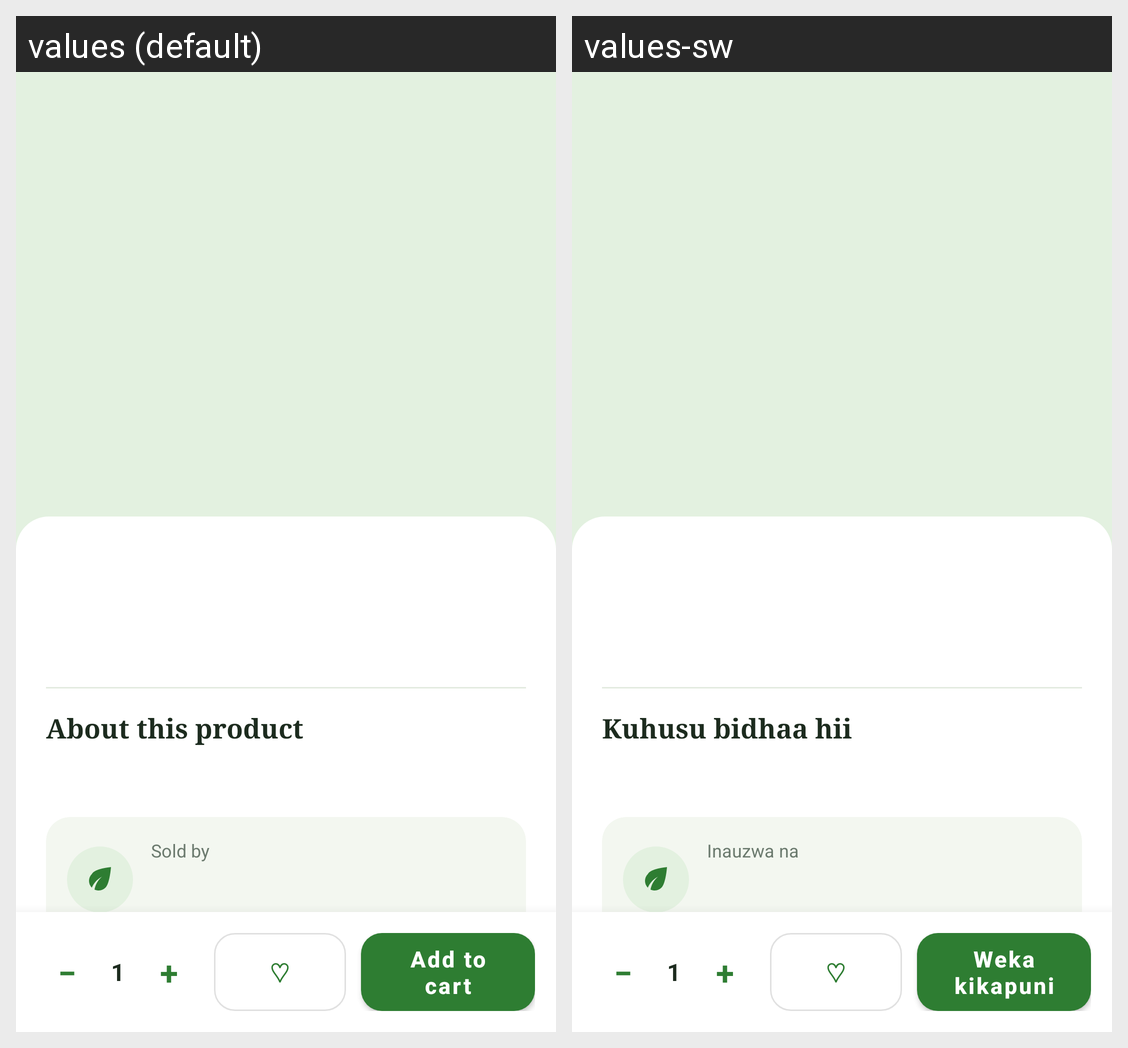

This grid shows one Android layout under two languages. Give, for every string resource on the screen, its name, the default text and each shown locale's text.
Android screen res/layout/activity_product_detail.xml rendered under 2 locales, left to right: values (default), values-sw. Device: Nexus 5 (rendered at 1080×1920; each locale shown at half size, 540×960, under a caption strip naming it); theme Theme.FarmConnect.FarmerDash.
Strings drawn on this screen, with the default value and each locale's value (text and hints the layout hard-codes, and strings that could not be matched under every locale, appear in the picture but are not listed):

t_4fc57697
  values: About this product
  values-sw: Kuhusu bidhaa hii

t_c3fc24ef
  values: Sold by
  values-sw: Inauzwa na

t_2d0f6b83
  values: Add to cart
  values-sw: Weka kikapuni
